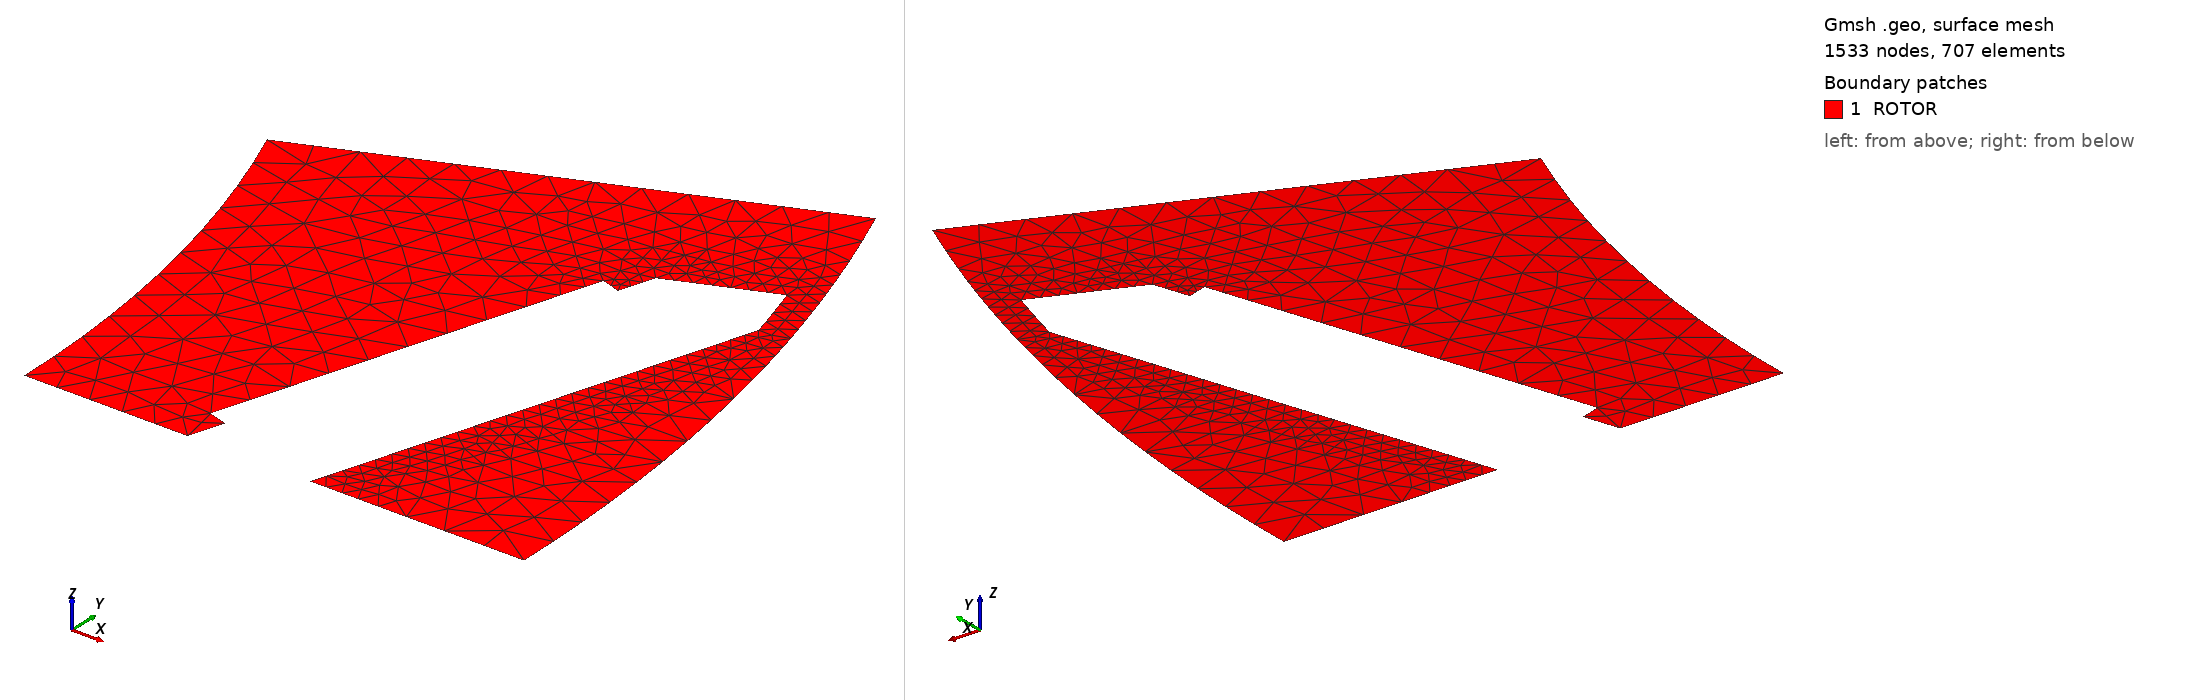

Gmsh geometry script, surface-meshed: 1533 nodes, 707 surface elements. Boundary patches (legend numbers): 1 ROTOR. Left view from above one corner, right view from below the opposite corner. Legend entries are the model's physical surfaces. The drawing asked Gmsh for element sizes between 1% and 20% of the model's largest extent; the script's own settings can give other sizes.

=== pole_mesh.geo (drawn) ===
// half a rotor pole, generated by models/fea/rotor_ccx.py
Point(1) = {0.0, 0.0, 0, 2.0};
Point(2) = {55.3212, 0.0, 0, 2.0};
Point(3) = {80.18780000000001, 0.0, 0, 2.0};
Point(4) = {74.08386717710857, 30.68654253780535, 0, 2.0};
Point(5) = {51.110124393963396, 21.170506698555602, 0, 2.0};
Point(6) = {63.45966084885872, 0.0, 0, 2.0};
Point(7) = {64.00321134325901, 1.7344533434698617, 0, 2.0};
Point(8) = {63.04897191968296, 2.033497023378456, 0, 2.0};
Point(9) = {68.70089746995545, 20.06862212896553, 0, 2.0};
Point(10) = {69.65513689353149, 19.769578449056933, 0, 2.0};
Point(11) = {70.19741654631133, 21.499976574988896, 0, 2.0};
Point(12) = {75.13498187680783, 23.545183099983745, 0, 2.0};
Point(13) = {75.99445729683185, 20.603, 0, 2.0};
Point(14) = {75.1897255502725, 18.035125105587074, 0, 2.0};
Point(15) = {69.5378, 0.0, 0, 2.0};
Line(1) = {2, 6};
Line(2) = {6, 7};
Line(3) = {7, 8};
Line(4) = {8, 9};
Line(5) = {9, 10};
Line(6) = {10, 11};
Line(7) = {11, 12};
Circle(8) = {12, 1, 13};
Line(9) = {13, 14};
Line(10) = {14, 15};
Line(11) = {15, 3};
Circle(12) = {3, 1, 4};
Line(13) = {4, 5};
Circle(14) = {5, 1, 2};
Curve Loop(1) = {1, 2, 3, 4, 5, 6, 7, 8, 9, 10, 11, 12, 13, 14};
Plane Surface(1) = {1};
Field[1] = Distance; Field[1].CurvesList = {7, 8, 9, 10}; Field[1].Sampling = 400;
Field[2] = Threshold; Field[2].InField = 1; Field[2].SizeMin = 0.05; Field[2].SizeMax = 2.0; Field[2].DistMin = 1.0; Field[2].DistMax = 4.0;
Background Field = 2;
Mesh.MeshSizeExtendFromBoundary = 0; Mesh.MeshSizeFromPoints = 0; Mesh.MeshSizeFromCurvature = 0;
Mesh.ElementOrder = 2; Mesh.SecondOrderLinear = 0;
Physical Surface("ROTOR") = {1};
